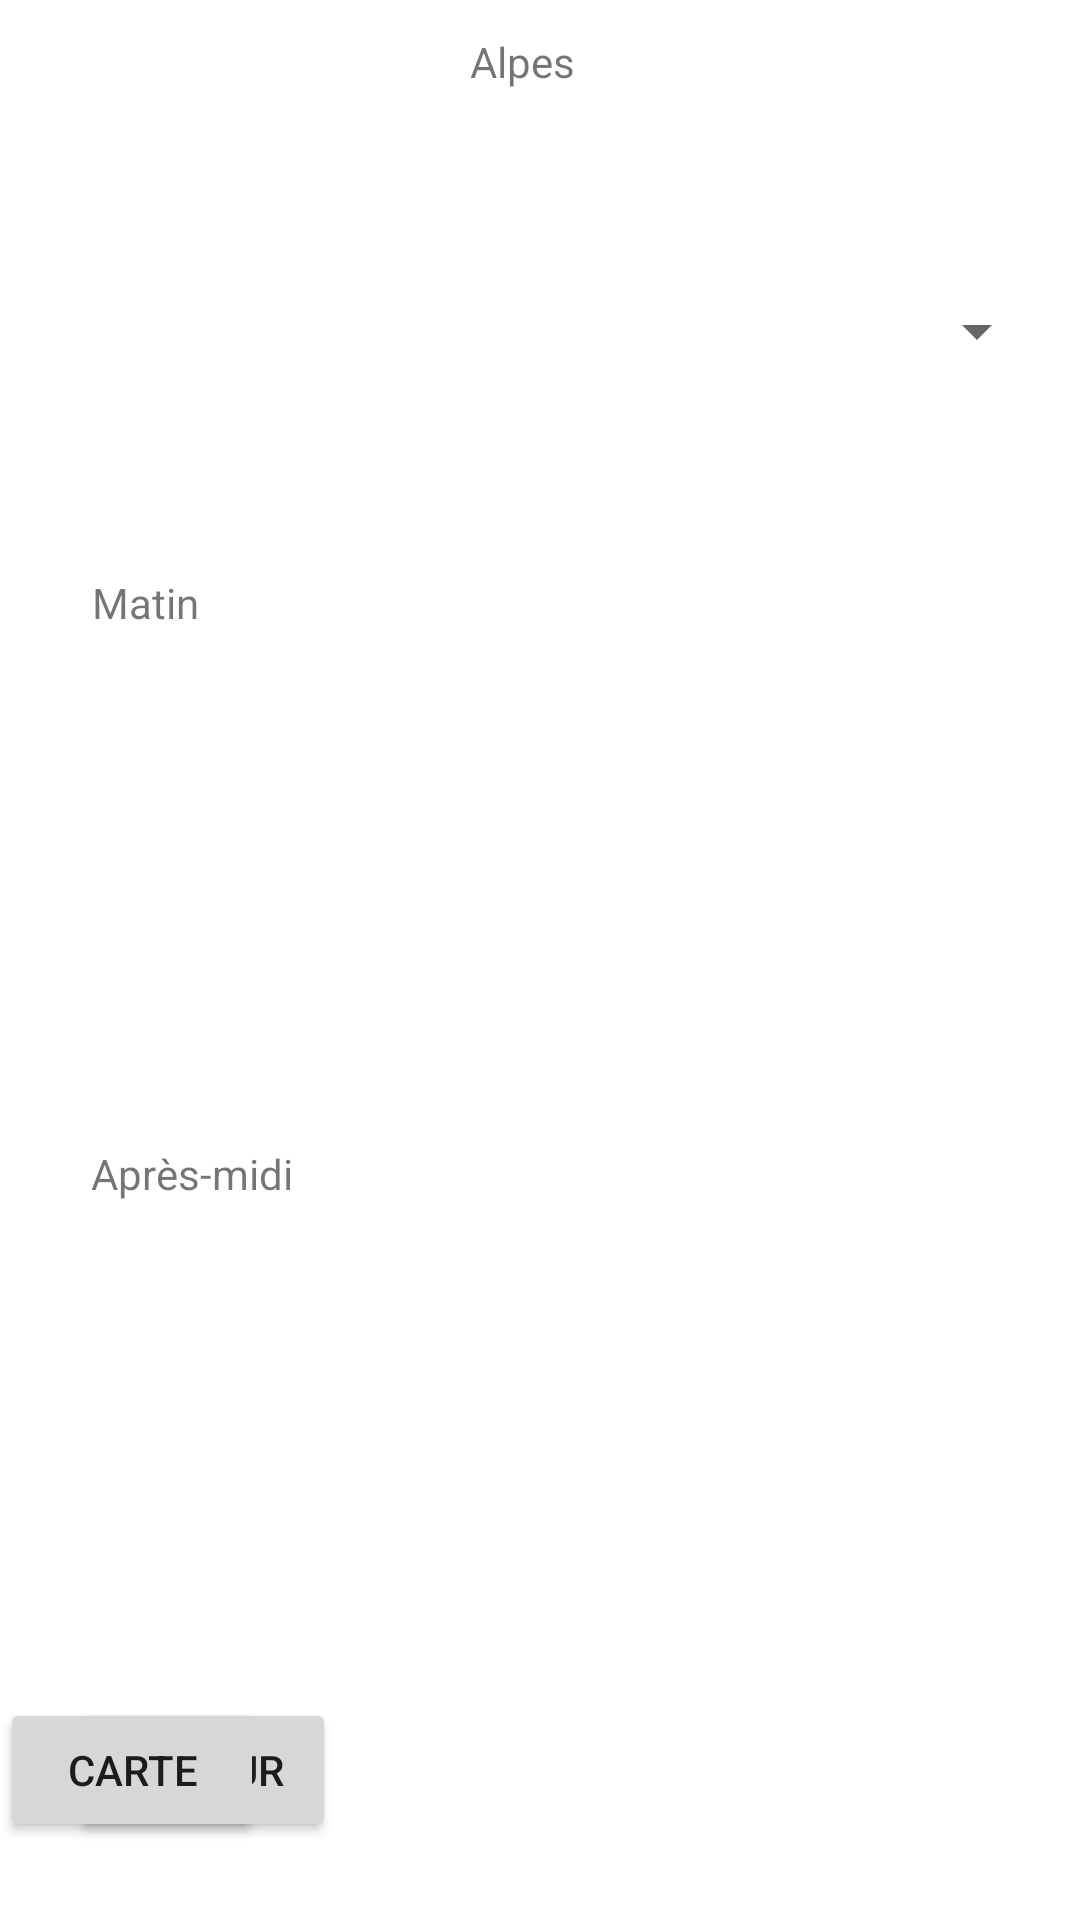

Write the Android layout XML for this screen, with the resource values it uses.
<!-- AndroidManifest.xml: application theme Theme.PageAccueil -->
<!-- res/layout/alpes_page.xml -->
<?xml version="1.0" encoding="utf-8"?>
<androidx.constraintlayout.widget.ConstraintLayout xmlns:android="http://schemas.android.com/apk/res/android"
    xmlns:app="http://schemas.android.com/apk/res-auto"
    xmlns:tools="http://schemas.android.com/tools"
    android:layout_width="match_parent"
    android:layout_height="match_parent">

    <Spinner
        android:id="@+id/spinner_jours3"
        android:layout_width="339dp"
        android:layout_height="48dp"
        app:layout_constraintBottom_toBottomOf="parent"
        app:layout_constraintEnd_toEndOf="parent"
        app:layout_constraintStart_toStartOf="parent"
        app:layout_constraintTop_toTopOf="parent"
        app:layout_constraintVertical_bias="0.146" />

    <Button
        android:id="@+id/btn_retour_alpes"
        android:layout_width="wrap_content"
        android:layout_height="wrap_content"
        android:text="@string/retour"
        app:layout_constraintBottom_toBottomOf="parent"
        app:layout_constraintEnd_toEndOf="parent"
        app:layout_constraintHorizontal_bias="0.088"
        app:layout_constraintStart_toStartOf="parent"
        app:layout_constraintTop_toBottomOf="@+id/spinner_jours3"
        app:layout_constraintVertical_bias="0.943" />

    <TextView
        android:id="@+id/texte_alpes"
        android:layout_width="47dp"
        android:layout_height="29dp"
        android:text="@string/alpes"
        app:layout_constraintBottom_toTopOf="@+id/spinner_jours3"
        app:layout_constraintEnd_toEndOf="parent"
        app:layout_constraintStart_toStartOf="parent"
        app:layout_constraintTop_toTopOf="parent"
        app:layout_constraintVertical_bias="0.194" />

    <TextView
        android:id="@+id/text_matin"
        android:layout_width="wrap_content"
        android:layout_height="wrap_content"
        android:layout_marginTop="105dp"
        android:layout_marginBottom="165dp"
        android:text="@string/Matin"
        app:layout_constraintBottom_toBottomOf="@+id/cadre_matni"
        app:layout_constraintEnd_toEndOf="parent"
        app:layout_constraintHorizontal_bias="0.095"
        app:layout_constraintStart_toStartOf="parent"
        app:layout_constraintTop_toTopOf="@+id/spinner_jours3"
        app:layout_constraintVertical_bias="0.0" />

    <TextView
        android:id="@+id/text_aprem"
        android:layout_width="wrap_content"
        android:layout_height="wrap_content"
        android:text="Après-midi"
        app:layout_constraintBottom_toTopOf="@+id/cadre_aprem"
        app:layout_constraintEnd_toEndOf="parent"
        app:layout_constraintHorizontal_bias="0.104"
        app:layout_constraintStart_toStartOf="parent"
        app:layout_constraintTop_toBottomOf="@+id/cadre_matni" />

    <TextView
        android:id="@+id/cadre_matni"
        android:layout_width="357dp"
        android:layout_height="143dp"
        android:layout_marginTop="96dp"
        android:text=""
        app:layout_constraintEnd_toEndOf="parent"
        app:layout_constraintHorizontal_bias="0.666"
        app:layout_constraintStart_toStartOf="parent"
        app:layout_constraintTop_toBottomOf="@+id/spinner_jours3" />

    <TextView
        android:id="@+id/cadre_aprem"
        android:layout_width="347dp"
        android:layout_height="143dp"
        android:text=""
        app:layout_constraintBottom_toTopOf="@+id/btn_retour_alpes"
        app:layout_constraintEnd_toEndOf="parent"
        app:layout_constraintHorizontal_bias="0.562"
        app:layout_constraintStart_toStartOf="parent"
        app:layout_constraintTop_toBottomOf="@+id/cadre_matni"
        app:layout_constraintVertical_bias="0.715" />

    <Button
        android:id="@+id/btn_carte"
        android:layout_width="wrap_content"
        android:layout_height="wrap_content"
        android:text="Carte"
        app:layout_constraintBottom_toBottomOf="parent"
        app:layout_constraintTop_toBottomOf="@+id/spinner_jours3"
        app:layout_constraintVertical_bias="0.943"
        tools:layout_editor_absoluteX="287dp" />

</androidx.constraintlayout.widget.ConstraintLayout>
<!-- resources referenced by this layout -->
<resources>
  <string name="Matin">Matin</string>
  <string name="alpes">Alpes</string>
  <string name="retour">Retour</string>
  <style name="Theme.PageAccueil" parent="Theme.MaterialComponents.DayNight.DarkActionBar">
          
          <item name="colorPrimary">@color/purple_500</item>
          <item name="colorPrimaryVariant">@color/purple_700</item>
          <item name="colorOnPrimary">@color/white</item>
          
          <item name="colorSecondary">@color/teal_200</item>
          <item name="colorSecondaryVariant">@color/teal_700</item>
          <item name="colorOnSecondary">@color/black</item>
          
          <item name="android:statusBarColor" tools:targetApi="l">?attr/colorPrimaryVariant</item>
          
      </style>
  <!-- not gathered from this repository: default colours our renderer supplied (Android Studio template values) -->
  <color name="purple_500">#FF6200EE</color>
  <color name="purple_700">#FF3700B3</color>
  <color name="teal_200">#FF03DAC5</color>
  <color name="teal_700">#FF018786</color>
  <color name="black">#FF000000</color>
  <color name="white">#FFFFFFFF</color>
</resources>
